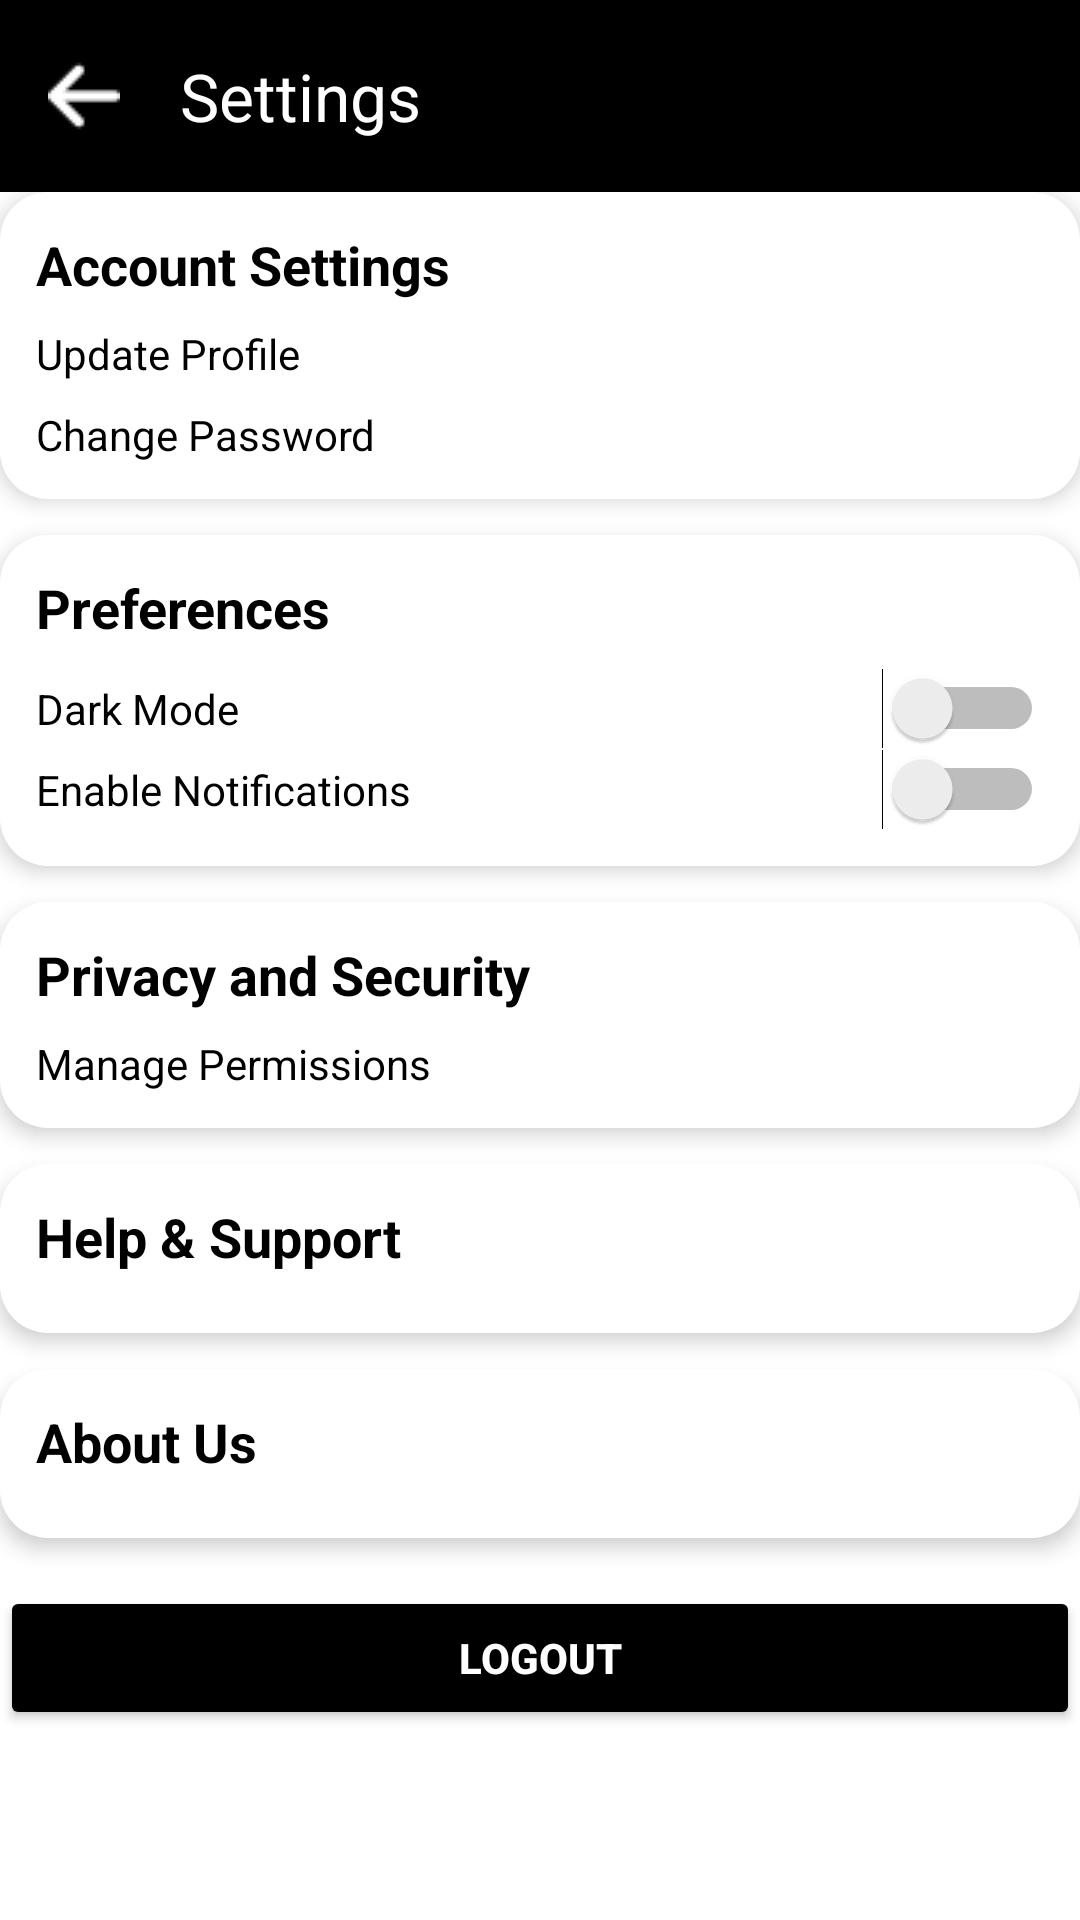

Write the Android layout XML for this screen, with the resource values it uses.
<!-- AndroidManifest.xml: application theme Theme.Workfolio -->
<!-- res/layout/activity_settings.xml -->
<?xml version="1.0" encoding="utf-8"?>
<androidx.coordinatorlayout.widget.CoordinatorLayout xmlns:android="http://schemas.android.com/apk/res/android"
    xmlns:app="http://schemas.android.com/apk/res-auto"
    android:layout_width="match_parent"
    android:layout_height="match_parent"
    android:background="#FFFFFFFF">

    
    <com.google.android.material.appbar.AppBarLayout
        android:layout_width="match_parent"
        android:layout_height="wrap_content"
        android:background="@color/theme_dark"
        app:layout_scrollFlags="scroll|enterAlways">

        <androidx.appcompat.widget.Toolbar
            android:id="@+id/toolbar"
            android:layout_width="match_parent"
            android:layout_height="?attr/actionBarSize"
            android:background="@color/theme_dark"
            app:title="Settings"
            app:titleTextColor="@color/white"
            app:navigationIcon="@drawable/icon_back" />
    </com.google.android.material.appbar.AppBarLayout>

    
    <ScrollView
        android:layout_width="match_parent"
        android:layout_height="match_parent"
        app:layout_behavior="@string/appbar_scrolling_view_behavior">

        <LinearLayout
            android:layout_width="match_parent"
            android:layout_height="wrap_content"
            android:orientation="vertical">

            
            <LinearLayout
                android:layout_width="match_parent"
                android:layout_marginTop="@dimen/_10sdp"
                android:layout_marginHorizontal="@dimen/_10sdp"
                android:layout_height="wrap_content"
                android:orientation="vertical"
                android:background="@drawable/rounded_bg"
                android:padding="12dp"
                android:elevation="4dp">

                <TextView
                    android:layout_width="wrap_content"
                    android:layout_height="wrap_content"
                    android:text="Account Settings"
                    android:textSize="18sp"
                    android:textStyle="bold"
                    android:textColor="#000"
                    android:layout_marginBottom="8dp" />

                <TextView
                    android:id="@+id/editprofile"
                    android:layout_width="match_parent"
                    android:layout_height="wrap_content"
                    android:text="Update Profile"
                    android:textColor="#000"
                    android:clickable="true"
                    android:focusable="true"
                    android:layout_marginBottom="8dp" />

                <TextView
                    android:id="@+id/changepassowrd"
                    android:layout_width="match_parent"
                    android:layout_height="wrap_content"
                    android:text="Change Password"
                    android:textColor="#000"
                    android:clickable="true"
                    android:focusable="true" />
            </LinearLayout>

            
            <LinearLayout
                android:layout_width="match_parent"
                android:layout_height="wrap_content"
                android:orientation="vertical"
                android:background="@drawable/rounded_bg"
                android:padding="12dp"
                android:layout_marginHorizontal="@dimen/_10sdp"
                android:layout_marginTop="12dp"
                android:elevation="4dp">

                <TextView
                    android:layout_width="wrap_content"
                    android:layout_height="wrap_content"
                    android:text="Preferences"
                    android:textSize="18sp"
                    android:textStyle="bold"
                    android:textColor="#000"
                    android:layout_marginBottom="8dp" />

                <Switch
                    android:textColor="#000"
                    android:layout_width="match_parent"
                    android:layout_height="wrap_content"
                    android:text="Dark Mode" />

                <Switch
                    android:textColor="#000"
                    android:layout_width="match_parent"
                    android:layout_height="wrap_content"
                    android:text="Enable Notifications" />
            </LinearLayout>

            
            <LinearLayout
                android:layout_width="match_parent"
                android:layout_height="wrap_content"
                android:layout_marginHorizontal="@dimen/_10sdp"
                android:orientation="vertical"
                android:background="@drawable/rounded_bg"
                android:padding="12dp"
                android:layout_marginTop="12dp"
                android:elevation="4dp">

                <TextView
                    android:layout_width="wrap_content"
                    android:layout_height="wrap_content"
                    android:text="Privacy and Security"
                    android:textSize="18sp"
                    android:textStyle="bold"
                    android:textColor="#000"
                    android:layout_marginBottom="8dp" />

                <TextView
                    android:layout_width="match_parent"
                    android:layout_height="wrap_content"
                    android:text="Manage Permissions"
                    android:textColor="#000"
                    android:clickable="true"
                    android:focusable="true" />
            </LinearLayout>

            
            <LinearLayout
                android:layout_width="match_parent"
                android:layout_height="wrap_content"
                android:orientation="vertical"
                android:background="@drawable/rounded_bg"
                android:padding="12dp"
                android:layout_marginHorizontal="@dimen/_10sdp"
                android:layout_marginTop="12dp"
                android:elevation="4dp">

                <TextView
                    android:id="@+id/helpandsupport"
                    android:layout_width="wrap_content"
                    android:layout_height="wrap_content"
                    android:text="Help &amp; Support"
                    android:textSize="18sp"
                    android:textStyle="bold"
                    android:textColor="#000"
                    android:layout_marginBottom="8dp" />
            </LinearLayout>

            
            <LinearLayout
                android:layout_width="match_parent"
                android:layout_height="wrap_content"
                android:orientation="vertical"
                android:background="@drawable/rounded_bg"
                android:padding="12dp"
                android:layout_marginHorizontal="@dimen/_10sdp"
                android:layout_marginTop="12dp"
                android:elevation="4dp">

                <TextView
                    android:id="@+id/aboutus"
                    android:layout_width="wrap_content"
                    android:layout_height="wrap_content"
                    android:text="About Us"
                    android:textSize="18sp"
                    android:textStyle="bold"
                    android:textColor="#000"
                    android:layout_marginBottom="8dp" />
            </LinearLayout>

            
            <Button
                android:layout_width="match_parent"
                android:layout_height="wrap_content"
                android:text="Logout"
                android:textStyle="bold"
                android:layout_marginHorizontal="@dimen/_10sdp"
                android:textColor="#FFF"
                android:backgroundTint="#000"
                android:layout_marginTop="16dp" />

        </LinearLayout>

    </ScrollView>

</androidx.coordinatorlayout.widget.CoordinatorLayout>
<!-- resources referenced by this layout -->
<resources>
  <color name="theme_dark">#FF000000</color>
  <color name="white">#FFFFFFFF</color>
  <!-- drawable icon_back: png bitmap (drawable, 321 bytes) -->
  <!-- drawable rounded_bg (drawable) -->
  <?xml version="1.0" encoding="utf-8"?>
  <shape xmlns:android="http://schemas.android.com/apk/res/android"
      android:shape="rectangle">
  
      <corners android:radius="16dp"/>
      <solid android:color="@color/white"/>
  
      <padding android:left="16dp" android:top="16dp" android:right="16dp" android:bottom="16dp"/>
      <elevation android:shadowColor="#BDBDBD" android:shadowRadius="10"/>
  </shape>
  <style name="Theme.Workfolio" parent="Base.Theme.Workfolio" />
  <style name="Base.Theme.Workfolio" parent="Theme.Material3.DayNight.NoActionBar">
          
           <item name="colorPrimary">@color/theme_dark</item>
      </style>
</resources>
